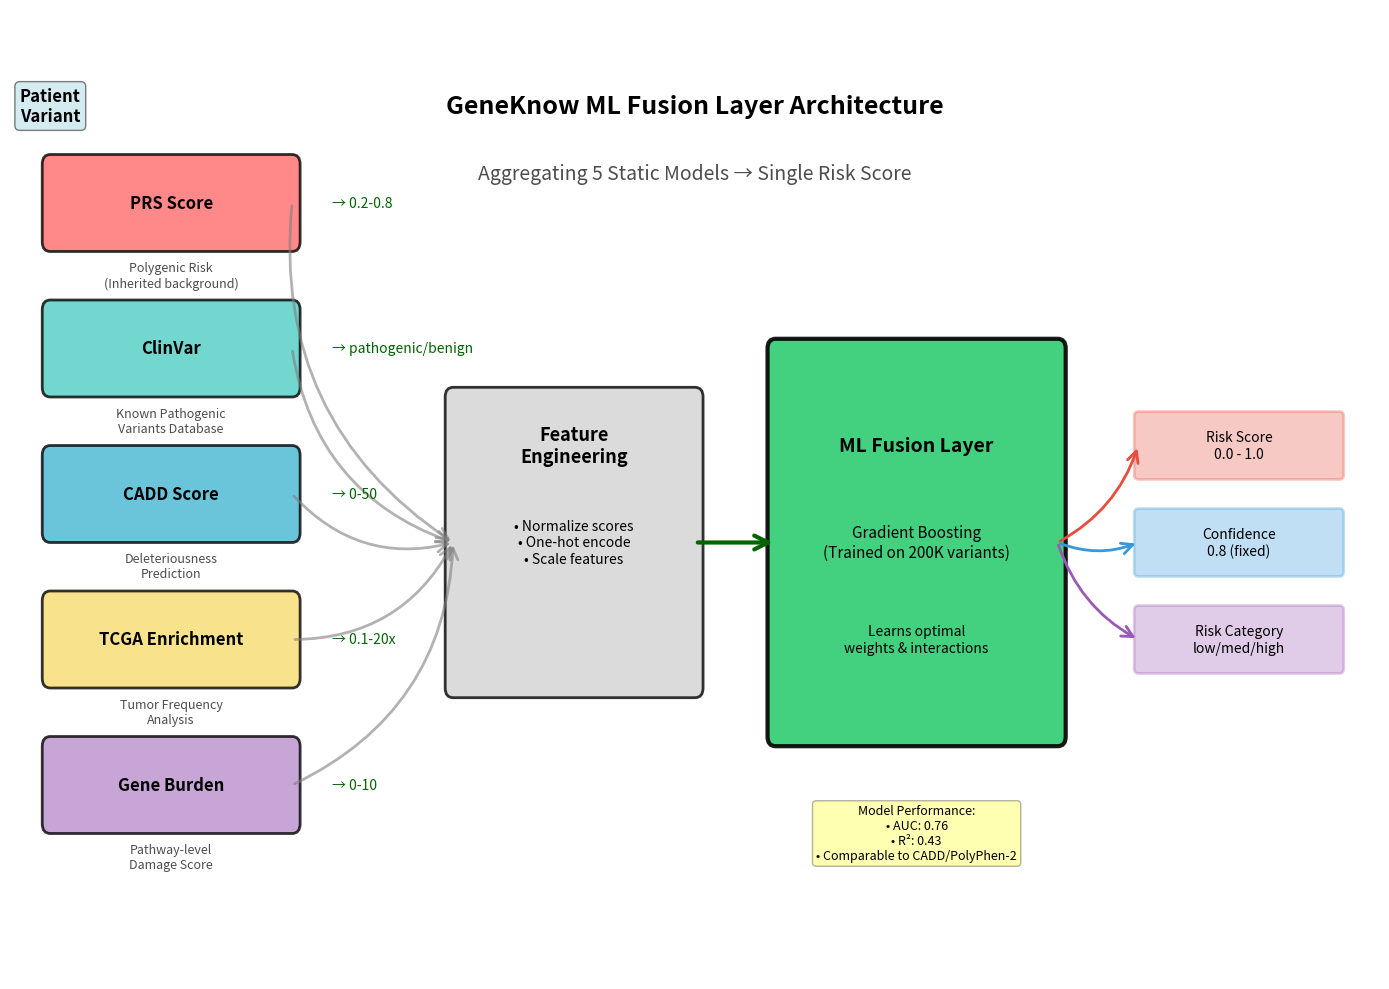

The script that saved this image:
#!/usr/bin/env python3
"""
Visualize the Fusion Layer Architecture

Shows how the 5 static models feed into the ML fusion layer
to produce an aggregate risk score.
"""

import matplotlib.pyplot as plt
import matplotlib.patches as patches
from matplotlib.patches import FancyBboxPatch, Rectangle, FancyArrowPatch
import numpy as np

def create_fusion_architecture_diagram():
    """Create a visual diagram of the fusion layer architecture."""
    
    fig, ax = plt.subplots(1, 1, figsize=(14, 10))
    
    # Define positions
    static_models = [
        {'name': 'PRS Score', 'desc': 'Polygenic Risk\n(Inherited background)', 'color': '#FF6B6B', 'y': 8},
        {'name': 'ClinVar', 'desc': 'Known Pathogenic\nVariants Database', 'color': '#4ECDC4', 'y': 6.5},
        {'name': 'CADD Score', 'desc': 'Deleteriousness\nPrediction', 'color': '#45B7D1', 'y': 5},
        {'name': 'TCGA Enrichment', 'desc': 'Tumor Frequency\nAnalysis', 'color': '#F7DC6F', 'y': 3.5},
        {'name': 'Gene Burden', 'desc': 'Pathway-level\nDamage Score', 'color': '#BB8FCE', 'y': 2}
    ]
    
    # Draw static model boxes
    for model in static_models:
        # Main box
        box = FancyBboxPatch((0.5, model['y']-0.4), 3, 0.8,
                            boxstyle="round,pad=0.1",
                            facecolor=model['color'],
                            edgecolor='black',
                            linewidth=2,
                            alpha=0.8)
        ax.add_patch(box)
        
        # Model name
        ax.text(2, model['y'], model['name'], 
               fontsize=12, fontweight='bold',
               ha='center', va='center')
        
        # Description
        ax.text(2, model['y']-0.6, model['desc'], 
               fontsize=9, style='italic',
               ha='center', va='top', alpha=0.7)
        
        # Output value example
        if model['name'] == 'PRS Score':
            output = '0.2-0.8'
        elif model['name'] == 'ClinVar':
            output = 'pathogenic/benign'
        elif model['name'] == 'CADD Score':
            output = '0-50'
        elif model['name'] == 'TCGA Enrichment':
            output = '0.1-20x'
        else:
            output = '0-10'
        
        ax.text(4, model['y'], f'→ {output}', 
               fontsize=10, color='darkgreen',
               ha='left', va='center')
    
    # Feature Engineering Box
    feature_box = FancyBboxPatch((5.5, 3), 3, 3,
                                boxstyle="round,pad=0.1",
                                facecolor='lightgray',
                                edgecolor='black',
                                linewidth=2,
                                alpha=0.8)
    ax.add_patch(feature_box)
    
    ax.text(7, 5.5, 'Feature\nEngineering', 
           fontsize=13, fontweight='bold',
           ha='center', va='center')
    
    ax.text(7, 4.5, '• Normalize scores\n• One-hot encode\n• Scale features', 
           fontsize=10,
           ha='center', va='center')
    
    # ML Fusion Layer Box
    fusion_box = FancyBboxPatch((9.5, 2.5), 3.5, 4,
                               boxstyle="round,pad=0.1",
                               facecolor='#2ECC71',
                               edgecolor='black',
                               linewidth=3,
                               alpha=0.9)
    ax.add_patch(fusion_box)
    
    ax.text(11.25, 5.5, 'ML Fusion Layer', 
           fontsize=14, fontweight='bold',
           ha='center', va='center')
    
    ax.text(11.25, 4.5, 'Gradient Boosting\n(Trained on 200K variants)', 
           fontsize=11, style='italic',
           ha='center', va='center')
    
    ax.text(11.25, 3.5, 'Learns optimal\nweights & interactions', 
           fontsize=10,
           ha='center', va='center')
    
    # Draw arrows from static models to feature engineering
    for model in static_models:
        arrow = FancyArrowPatch((3.5, model['y']), (5.5, 4.5),
                               connectionstyle="arc3,rad=0.3",
                               arrowstyle="->",
                               mutation_scale=20,
                               linewidth=2,
                               color='gray',
                               alpha=0.6)
        ax.add_artist(arrow)
    
    # Arrow from feature engineering to fusion
    arrow = FancyArrowPatch((8.5, 4.5), (9.5, 4.5),
                           arrowstyle="->",
                           mutation_scale=25,
                           linewidth=3,
                           color='darkgreen')
    ax.add_artist(arrow)
    
    # Output boxes
    outputs = [
        {'name': 'Risk Score', 'value': '0.0 - 1.0', 'y': 5.5, 'color': '#E74C3C'},
        {'name': 'Confidence', 'value': '0.8 (fixed)', 'y': 4.5, 'color': '#3498DB'},
        {'name': 'Risk Category', 'value': 'low/med/high', 'y': 3.5, 'color': '#9B59B6'}
    ]
    
    for output in outputs:
        # Output arrow
        arrow = FancyArrowPatch((13, 4.5), (14, output['y']),
                               connectionstyle="arc3,rad=0.2",
                               arrowstyle="->",
                               mutation_scale=20,
                               linewidth=2,
                               color=output['color'])
        ax.add_artist(arrow)
        
        # Output box
        out_box = FancyBboxPatch((14, output['y']-0.3), 2.5, 0.6,
                                boxstyle="round,pad=0.05",
                                facecolor=output['color'],
                                alpha=0.3,
                                edgecolor=output['color'],
                                linewidth=2)
        ax.add_patch(out_box)
        
        ax.text(15.25, output['y'], f"{output['name']}\n{output['value']}", 
               fontsize=10,
               ha='center', va='center')
    
    # Add performance metrics
    perf_text = """Model Performance:
• AUC: 0.76
• R²: 0.43
• Comparable to CADD/PolyPhen-2"""
    
    ax.text(11.25, 1.5, perf_text, 
           fontsize=9,
           ha='center', va='center',
           bbox=dict(boxstyle="round,pad=0.3", facecolor='yellow', alpha=0.3))
    
    # Title
    ax.text(8.5, 9, 'GeneKnow ML Fusion Layer Architecture', 
           fontsize=18, fontweight='bold',
           ha='center', va='center')
    
    ax.text(8.5, 8.3, 'Aggregating 5 Static Models → Single Risk Score', 
           fontsize=14, style='italic',
           ha='center', va='center', alpha=0.7)
    
    # Input data flow
    ax.text(0.5, 9, 'Patient\nVariant', 
           fontsize=12, fontweight='bold',
           ha='center', va='center',
           bbox=dict(boxstyle="round,pad=0.3", facecolor='lightblue', alpha=0.5))
    
    # Set axis limits and remove axes
    ax.set_xlim(0, 17)
    ax.set_ylim(0, 10)
    ax.axis('off')
    
    plt.tight_layout()
    return fig

def create_example_calculation():
    """Show a concrete example of how fusion works."""
    
    fig, (ax1, ax2) = plt.subplots(2, 1, figsize=(12, 10))
    
    # Example 1: High-risk variant
    ax1.text(0.5, 0.9, 'Example 1: High-Risk Variant', 
            fontsize=16, fontweight='bold',
            transform=ax1.transAxes)
    
    # Input values
    inputs = [
        ('PRS Score:', '0.8', 'High genetic background risk'),
        ('ClinVar:', 'Not Found', 'No prior classification'),
        ('CADD Score:', '30', 'Highly deleterious'),
        ('TCGA Enrichment:', '5x', 'Common in tumors'),
        ('Gene Burden:', '8', 'Many damaged genes')
    ]
    
    y_pos = 0.7
    for name, value, desc in inputs:
        ax1.text(0.1, y_pos, name, fontsize=12, fontweight='bold', transform=ax1.transAxes)
        ax1.text(0.3, y_pos, value, fontsize=12, color='red', transform=ax1.transAxes)
        ax1.text(0.45, y_pos, f'({desc})', fontsize=10, style='italic', alpha=0.7, transform=ax1.transAxes)
        y_pos -= 0.12
    
    # Arrow
    ax1.annotate('', xy=(0.85, 0.4), xytext=(0.75, 0.4),
                arrowprops=dict(arrowstyle='->', lw=3, color='green'),
                transform=ax1.transAxes)
    
    # Output
    ax1.text(0.9, 0.5, 'ML Fusion\nRisk Score:\n0.661', 
            fontsize=14, fontweight='bold', ha='center', va='center',
            bbox=dict(boxstyle="round,pad=0.3", facecolor='red', alpha=0.3),
            transform=ax1.transAxes)
    
    ax1.text(0.9, 0.2, 'Category:\nHIGH RISK', 
            fontsize=12, ha='center', va='center', color='red',
            transform=ax1.transAxes)
    
    ax1.axis('off')
    
    # Example 2: Low-risk variant
    ax2.text(0.5, 0.9, 'Example 2: Low-Risk Variant', 
            fontsize=16, fontweight='bold',
            transform=ax2.transAxes)
    
    # Input values
    inputs = [
        ('PRS Score:', '0.2', 'Low genetic risk'),
        ('ClinVar:', 'Not Found', 'No prior classification'),
        ('CADD Score:', '5', 'Likely benign'),
        ('TCGA Enrichment:', '0.5x', 'Rare in tumors'),
        ('Gene Burden:', '1', 'Minimal damage')
    ]
    
    y_pos = 0.7
    for name, value, desc in inputs:
        ax2.text(0.1, y_pos, name, fontsize=12, fontweight='bold', transform=ax2.transAxes)
        ax2.text(0.3, y_pos, value, fontsize=12, color='green', transform=ax2.transAxes)
        ax2.text(0.45, y_pos, f'({desc})', fontsize=10, style='italic', alpha=0.7, transform=ax2.transAxes)
        y_pos -= 0.12
    
    # Arrow
    ax2.annotate('', xy=(0.85, 0.4), xytext=(0.75, 0.4),
                arrowprops=dict(arrowstyle='->', lw=3, color='green'),
                transform=ax2.transAxes)
    
    # Output
    ax2.text(0.9, 0.5, 'ML Fusion\nRisk Score:\n0.000', 
            fontsize=14, fontweight='bold', ha='center', va='center',
            bbox=dict(boxstyle="round,pad=0.3", facecolor='green', alpha=0.3),
            transform=ax2.transAxes)
    
    ax2.text(0.9, 0.2, 'Category:\nLOW RISK', 
            fontsize=12, ha='center', va='center', color='green',
            transform=ax2.transAxes)
    
    ax2.axis('off')
    
    plt.tight_layout()
    return fig

def main():
    """Create and save fusion architecture visualizations."""
    
    print("📊 Creating Fusion Architecture Visualization...")
    
    # Create architecture diagram
    fig1 = create_fusion_architecture_diagram()
    fig1.savefig('fusion_architecture.png', dpi=300, bbox_inches='tight')
    print("✅ Saved fusion_architecture.png")
    
    # Create example calculation
    fig2 = create_example_calculation()
    fig2.savefig('fusion_examples.png', dpi=300, bbox_inches='tight')
    print("✅ Saved fusion_examples.png")
    
    print("\n🎯 Key Points:")
    print("1. The fusion layer takes outputs from 5 independent static models")
    print("2. It learns optimal weights through training on 200K variants")
    print("3. Output is a single risk score (0-1) with confidence")
    print("4. Model achieves AUC=0.76, comparable to published methods")

if __name__ == "__main__":
    main() 